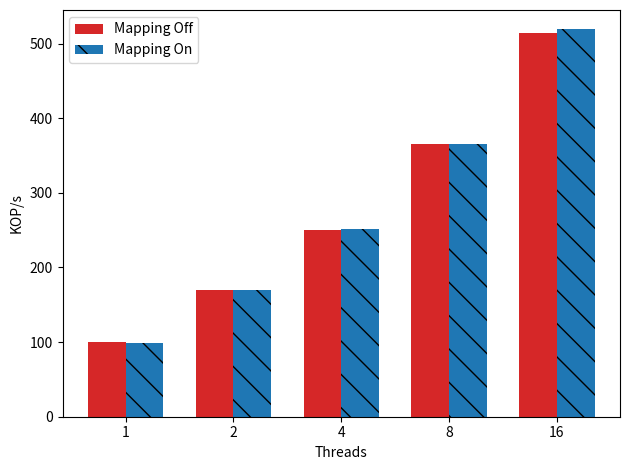

Write the Python code that produced this figure.

import matplotlib
import matplotlib.pyplot as plt
import numpy as np


#labels = ['1', '2', '4', '8', '16', '24','32']


labels =  ['1', '2', '4', '8', '16']

def div_thousand (list):
    return [val /1000.0 for val in list]


with_mapping = [98259,170222,251624,365952,518992]
without_mappings = [100661,170228,250515,365387,514677]



write_control_means=div_thousand(with_mapping)
default_means = div_thousand(without_mappings)


x = np.arange(len(labels))  # the label locations
width = 0.35  # the width of the bars

fig, ax = plt.subplots()
rects2 = ax.bar(x - width/2, default_means, width, label='Mapping Off',
        color='tab:red')
rects1 = ax.bar(x + width/2, write_control_means, width, label='Mapping On', color='tab:blue', hatch='\\')


# Add some text for labels, title and custom x-axis tick labels, etc.
ax.set_ylabel('KOP/s')
#ax.set_title('Clover YCSB-A (50% write)')
ax.set_xticks(x)
ax.set_xticklabels(labels)
ax.set_xlabel("Threads");
ax.legend()


def autolabel(rects):
    """Attach a text label above each bar in *rects*, displaying its height."""
    for rect in rects:
        height = rect.get_height()
        ax.annotate('{}'.format(height),
                    xy=(rect.get_x() + rect.get_width() / 2, height),
                    xytext=(0, 3),  # 3 points vertical offset
                    textcoords="offset points",
                    ha='center', va='bottom')

fig.tight_layout()
plt.savefig("zipf_mapping-b.pdf")
plt.savefig("zipf_mapping-b.png")
plt.show()